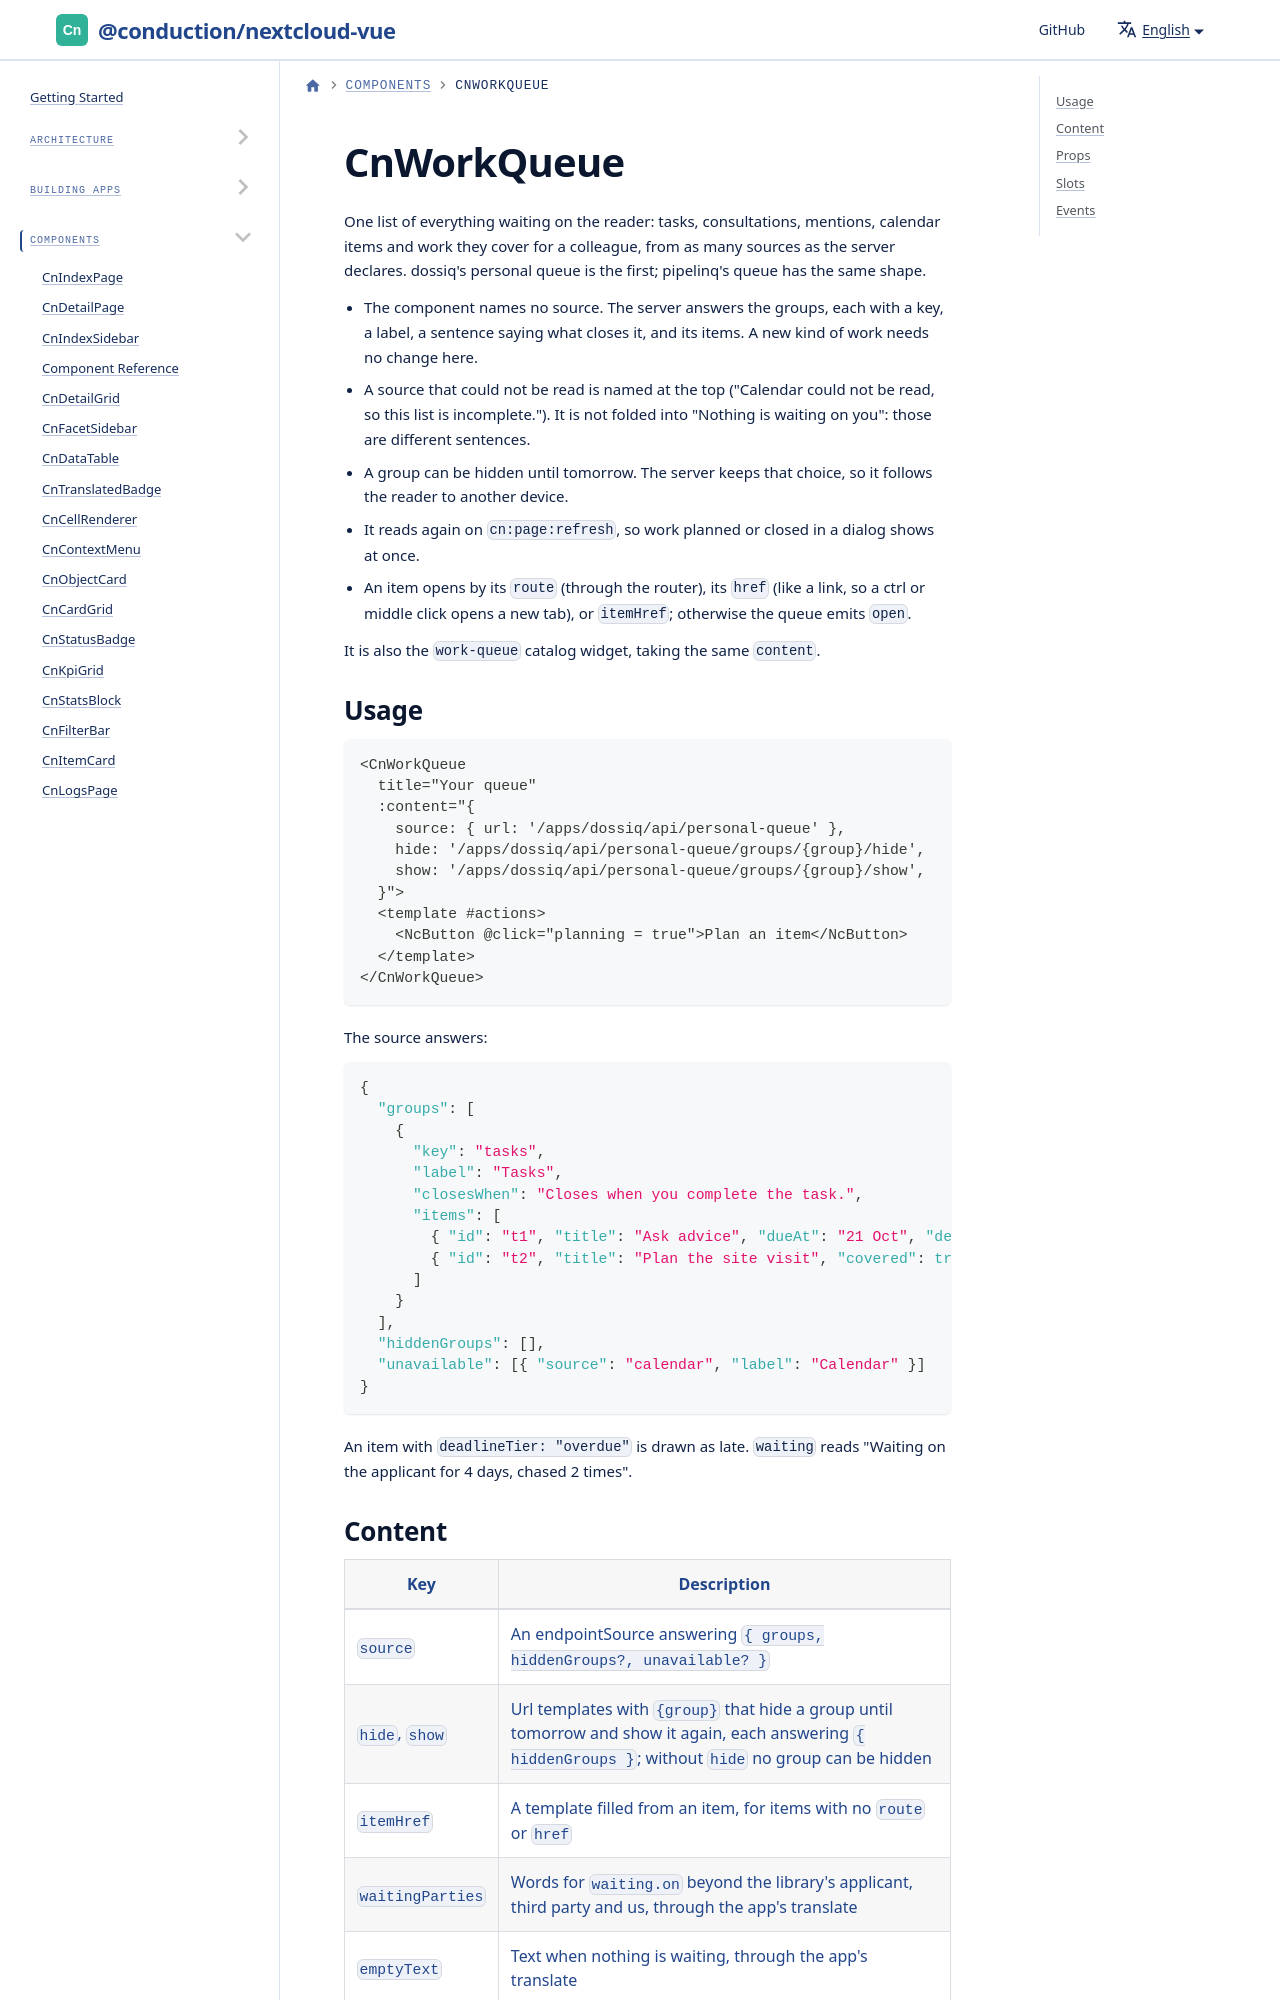

repository: ConductionNL/nextcloud-vue · page: docs/components/cn-work-queue/index.html · generator: docusaurus

# CnWorkQueue

One list of everything waiting on the reader: tasks, consultations, mentions, calendar items and work they cover for a colleague, from as many sources as the server declares. dossiq's personal queue is the first; pipelinq's queue has the same shape.
